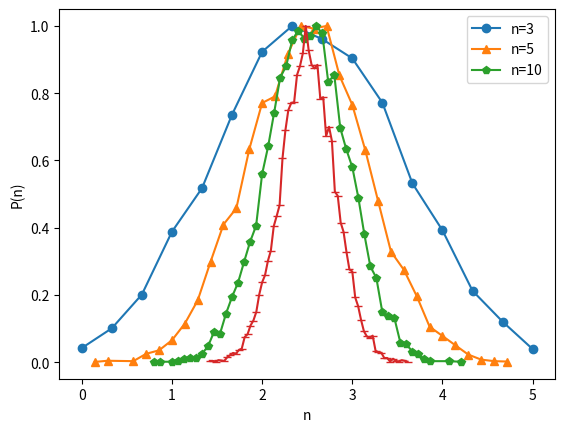

Generate this figure with matplotlib:


# 7:Repeat computer simulation of question no 6,for simultaneous
# rolling 3,5 and 10 dices and plot respective P(n) as a function of n.


import numpy as np
import matplotlib.pyplot as plt
from numpy.random import randint

P= lambda n: [sum(randint(6,size=n)) for i in range(trial)]
markers=['o','^','p','_']
n , trial = 3 , 10000

for i in range(4):
    x,y=np.unique(P(n),return_counts=True)
    x=x/n
    y=y/np.max(y)
    plt.plot(x,y,marker=markers[i])
    n=2*n+1

plt.xlabel('n')
plt.ylabel('P(n)')
plt.legend(['n=3','n=5','n=10'])
plt.show()
